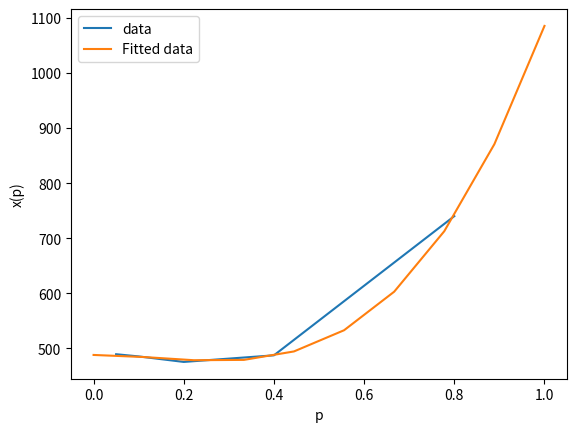

Source code (Python):
import matplotlib.pyplot as plt
import numpy as np
from scipy.optimize import curve_fit

#c0+c2*P**2+c3*P**3+c6*P**6, fit the curve and c0 will be when p=0
XX=np.linspace(0,1,10)
p=[0.8,0.4,0.2,0.1,0.05]
x=[740,487,475,485,489]
P=[]

def func(p,a,b,c,d):
    return a+(b*p**2)+(c*p**3)+(d*p**3) #extrapolating the curve
def func2(p,a,b,c,d):
    for i in range(0,len(XX)):
        P.append(a+(b*p[i]**2)+(c*p[i]**3)+(d*p[i]**3))
popt,pcov=curve_fit(func,p,x)
func2(XX, *popt)
print(popt[0], "This is the value of x when p=0" )

plt.figure() 
plt.plot(p,x, label="data")
plt.plot(XX, P, label="Fitted data")
plt.xlabel("p")
plt.ylabel("x(p)")
plt.legend()
plt.show()